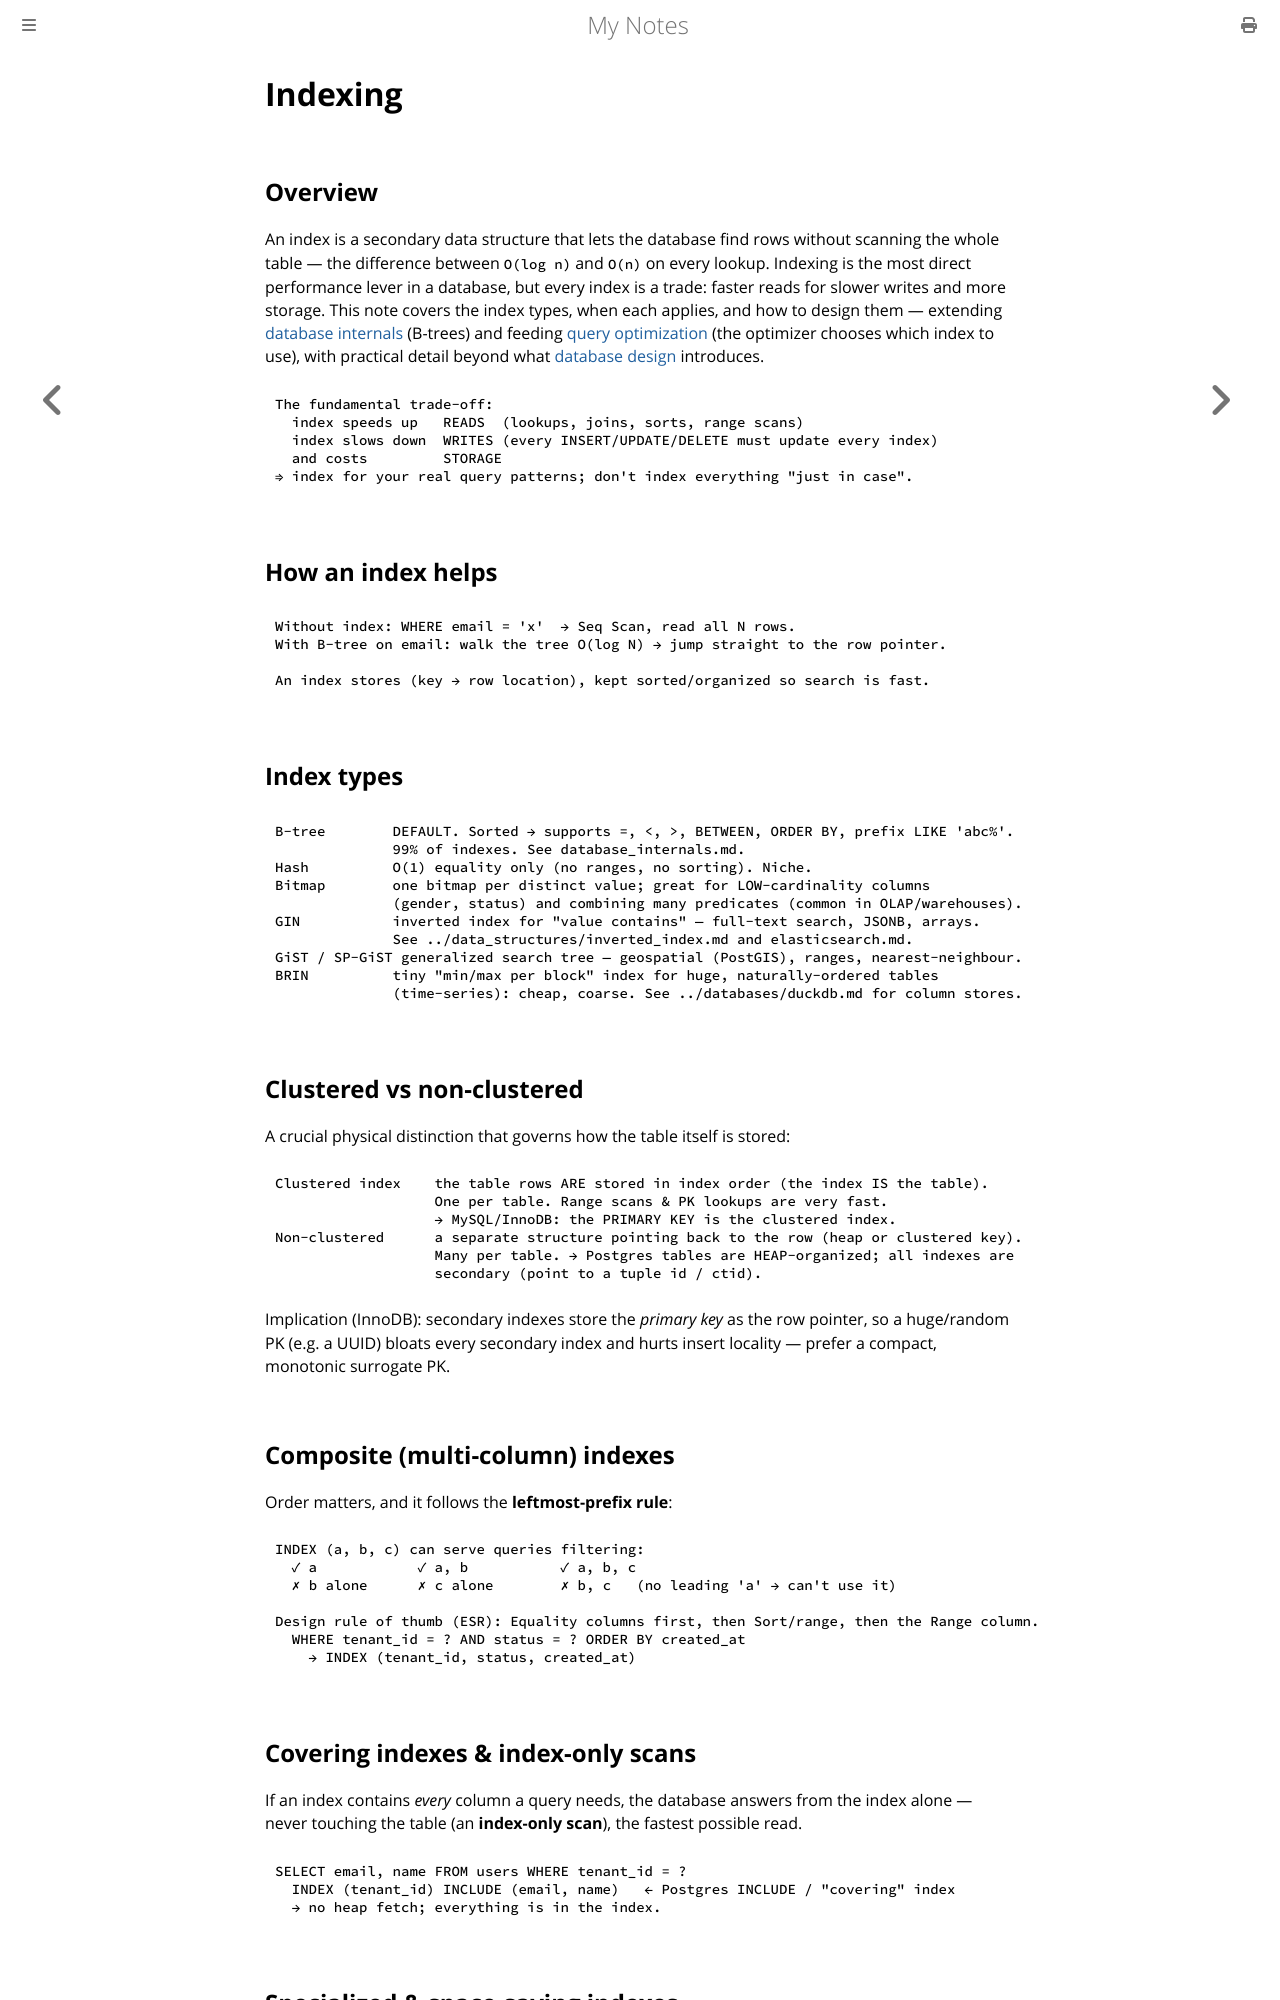

repository: paritystack/notes · page: databases/indexing.html · generator: mdbook

# Indexing

## Overview

An index is a secondary data structure that lets the database find rows without scanning the
whole table — the difference between `O(log n)` and `O(n)` on every lookup. Indexing is the
most direct performance lever in a database, but every index is a trade: faster reads for
slower writes and more storage. This note covers the index types, when each applies, and how
to design them — extending [database internals](database_internals.md) (B-trees) and feeding
[query optimization](query_optimization.md) (the optimizer chooses which index to use), with
practical detail beyond what [database design](database_design.md) introduces.

```
The fundamental trade-off:
  index speeds up   READS  (lookups, joins, sorts, range scans)
  index slows down  WRITES (every INSERT/UPDATE/DELETE must update every index)
  and costs         STORAGE
⇒ index for your real query patterns; don't index everything "just in case".
```

## How an index helps

```
Without index: WHERE email = 'x'  → Seq Scan, read all N rows.
With B-tree on email: walk the tree O(log N) → jump straight to the row pointer.

An index stores (key → row location), kept sorted/organized so search is fast.
```

## Index types

```
B-tree        DEFAULT. Sorted → supports =, <, >, BETWEEN, ORDER BY, prefix LIKE 'abc%'.
              99% of indexes. See database_internals.md.
Hash          O(1) equality only (no ranges, no sorting). Niche.
Bitmap        one bitmap per distinct value; great for LOW-cardinality columns
              (gender, status) and combining many predicates (common in OLAP/warehouses).
GIN           inverted index for "value contains" — full-text search, JSONB, arrays.
              See ../data_structures/inverted_index.md and elasticsearch.md.
GiST / SP-GiST generalized search tree — geospatial (PostGIS), ranges, nearest-neighbour.
BRIN          tiny "min/max per block" index for huge, naturally-ordered tables
              (time-series): cheap, coarse. See ../databases/duckdb.md for column stores.
```

## Clustered vs non-clustered

A crucial physical distinction that governs how the table itself is stored:

```
Clustered index    the table rows ARE stored in index order (the index IS the table).
                   One per table. Range scans & PK lookups are very fast.
                   → MySQL/InnoDB: the PRIMARY KEY is the clustered index.
Non-clustered      a separate structure pointing back to the row (heap or clustered key).
                   Many per table. → Postgres tables are HEAP-organized; all indexes are
                   secondary (point to a tuple id / ctid).
```

Implication (InnoDB): secondary indexes store the *primary key* as the row pointer, so a
huge/random PK (e.g. a UUID) bloats every secondary index and hurts insert locality — prefer
a compact, monotonic surrogate PK.

## Composite (multi-column) indexes

Order matters, and it follows the **leftmost-prefix rule**:

```
INDEX (a, b, c) can serve queries filtering:
  ✓ a            ✓ a, b           ✓ a, b, c
  ✗ b alone      ✗ c alone        ✗ b, c   (no leading 'a' → can't use it)

Design rule of thumb (ESR): Equality columns first, then Sort/range, then the Range column.
  WHERE tenant_id = ? AND status = ? ORDER BY created_at
    → INDEX (tenant_id, status, created_at)
```

## Covering indexes & index-only scans

If an index contains *every* column a query needs, the database answers from the index alone
— never touching the table (an **index-only scan**), the fastest possible read.

```
SELECT email, name FROM users WHERE tenant_id = ?
  INDEX (tenant_id) INCLUDE (email, name)   ← Postgres INCLUDE / "covering" index
  → no heap fetch; everything is in the index.
```
